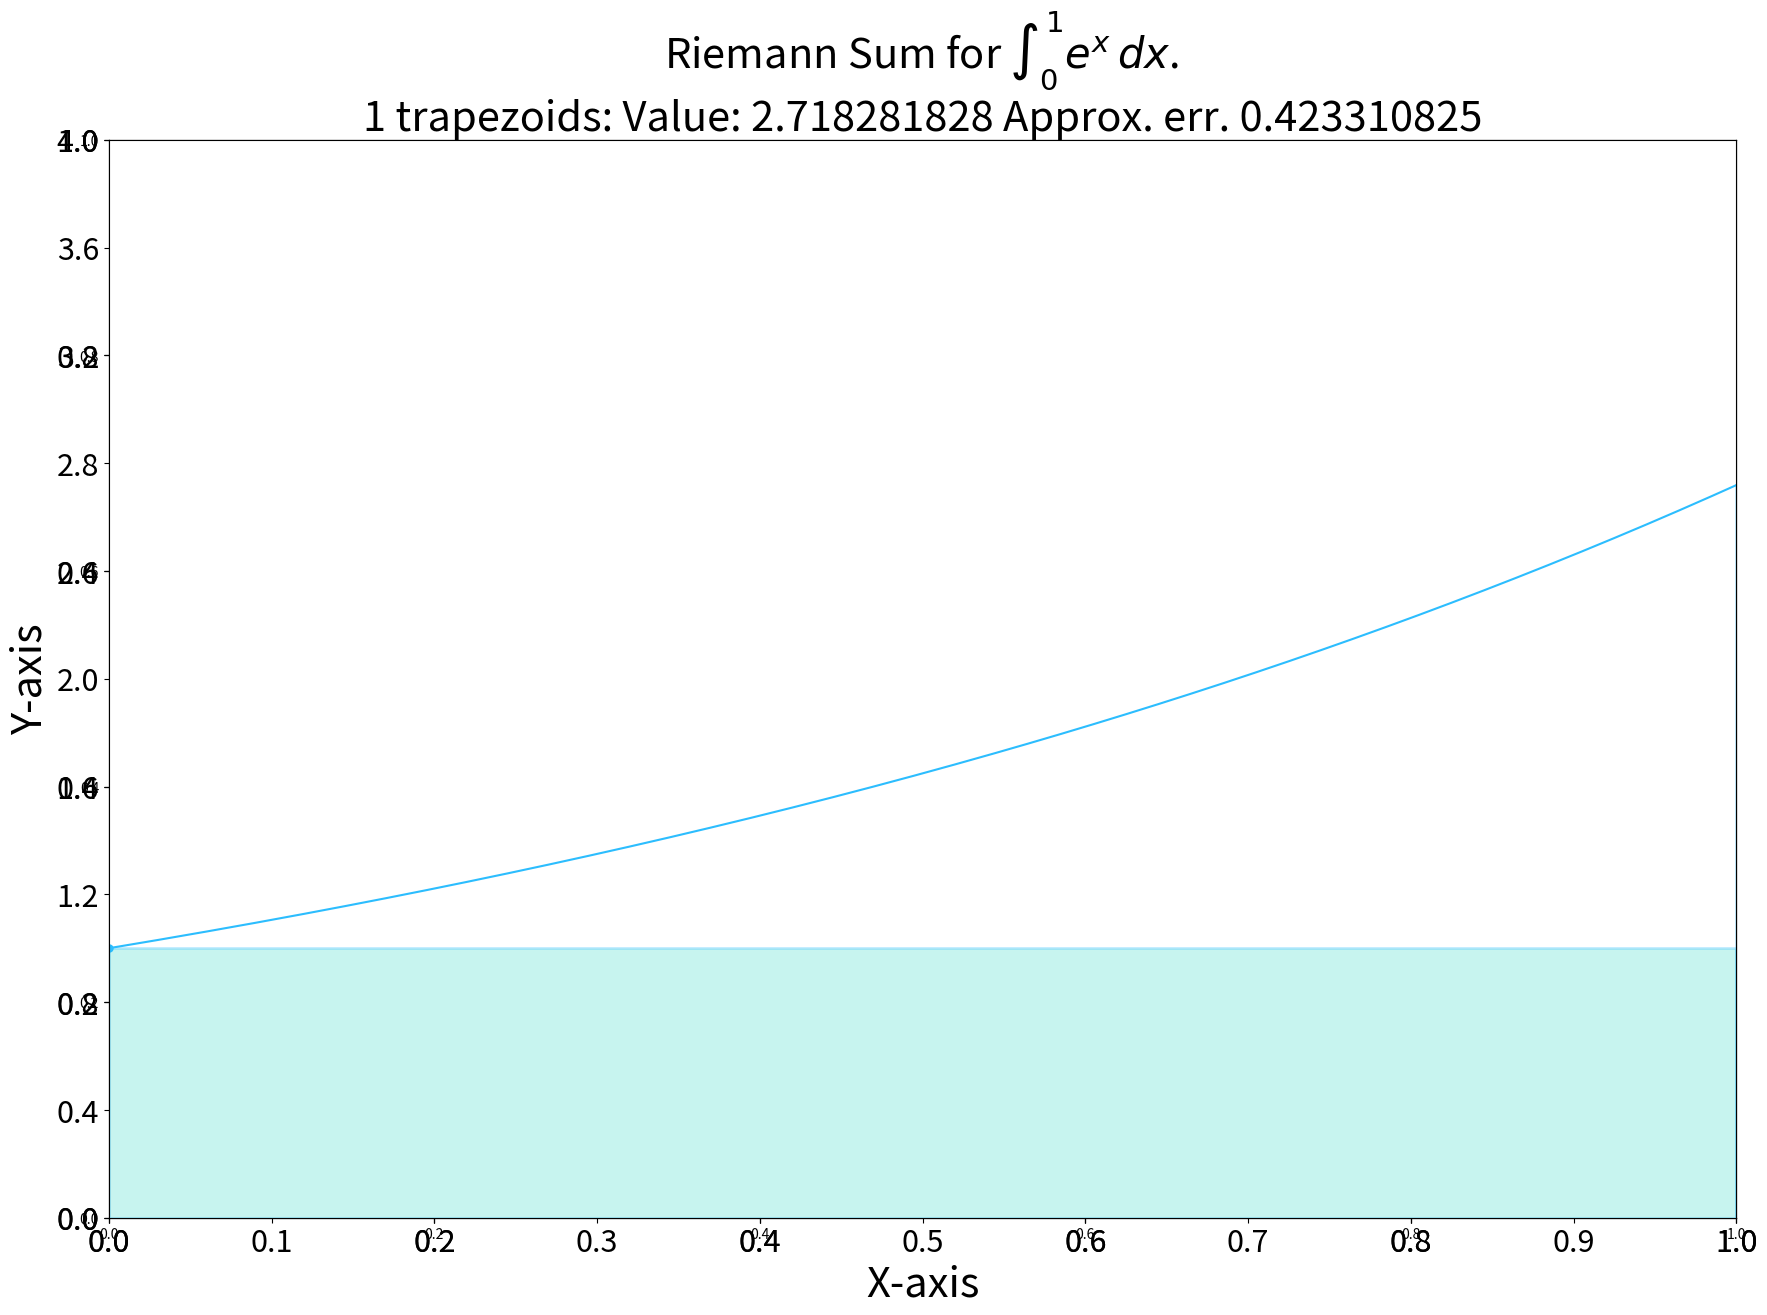

Here is the Python script that generated this plot: (Note: this script raises an exception after producing the figure.)
# import libraries
import math

import numpy as np
import matplotlib.pyplot as plt
import matplotlib.patches as patches
import matplotlib.animation as animation

# ignore warnings
import warnings

warnings.filterwarnings("ignore")

# set a random seed for random generator
np.random.seed(42)


def calculate_integral(f, a, b, n, type):
    '''Calculates the integral based on the composite trapezoidal rule
    relying on the Riemann Sums.

    :param function f: the integrand function
    :param int a: lower bound of the integral
    :param int b: upper bound of theintergal
    :param int n: number of rectangles of equal width
    :param String type: вид оснащения - левое(right) правое(left) среднее(mid)
    :return float: the integral of the function f between a and b
    '''
    w = (b - a) / n
    if type == "left":
        result = sum([f(a + i * w) for i in range(1, n + 1)])
    if type == "right":
        result = sum([f(a + (i + 1) * w) for i in range(1, n)])
    if type == "mid":
        result = sum([(f(a + i * w) + f(a + (i + 1) * w)) / 2 for i in range(1, n)])
    result *= w
    return result


f = lambda x: (math.e) ** x

a, b = 0, 1  # the intervals of integration
N = 200  # number of points to generate
factor = 1  # increase num of rectangles every iteration

X = np.linspace(a, b, N + 1)  # generate more points on the x-axis
Y = f(X)  # generate more function values

fig = plt.figure(figsize=(21, 14))  # make a new figure


# animation function
def animate(i):
    plt.cla()  # clear all previous axes objects
    ax = plt.axes(xlim=(a, b), ylim=(0, 4))  # make a new axes object

    ax.set_xticks(np.linspace(a, b, 11))  # format the x-axis
    ax.set_xlabel('X-axis', fontsize=30)

    ax.set_yticks(np.linspace(0, 4, 11))  # format the y-axis
    ax.set_ylabel('Y-axis', fontsize=30)

    ax.tick_params(labelsize=22)  # make the ticks larger

    num_rectangles = (i + 1) * factor  # calculate the number of rectangles

    x = np.linspace(a, b, num_rectangles + 1)  # generate the intervals on the x-axis
    y = f(x)  # generate the function values

    y_int = calculate_integral(f, a, b, num_rectangles, "left")  # calculate the integral
    err = np.abs(np.pi - y_int)  # calculate the absolute error

    # take the left end-points
    x_left = x[:-1]
    y_left = y[:-1]

    ax.plot(x_left, y_left, c='#2CBDFE', marker='.', markersize=10)  # plot the left points
    ax.plot(X, Y, c='#2CBDFE')  # plot the smoother line

    bar = ax.bar(x, y, width=1.0 * (b - a) / num_rectangles, alpha=0.3, align='edge', color='#47DBCD',
                 edgecolor='#2CBDFE', lw=2)
    ax.set_title('Riemann Sum for $ \int_{{0}}^{{1}} e^x \,dx$. \n' +
                 '{0} trapezoids: Value: {1:.9f} Approx. err. {2:.9f}'.format(num_rectangles, y_int, err), fontsize=30)

    return bar


# call the animator
anim = animation.FuncAnimation(fig, animate, frames=40, interval=120, blit=True)
anim.save('riemann_sum.mp4', writer=animation.FFMpegWriter(fps=60) )
